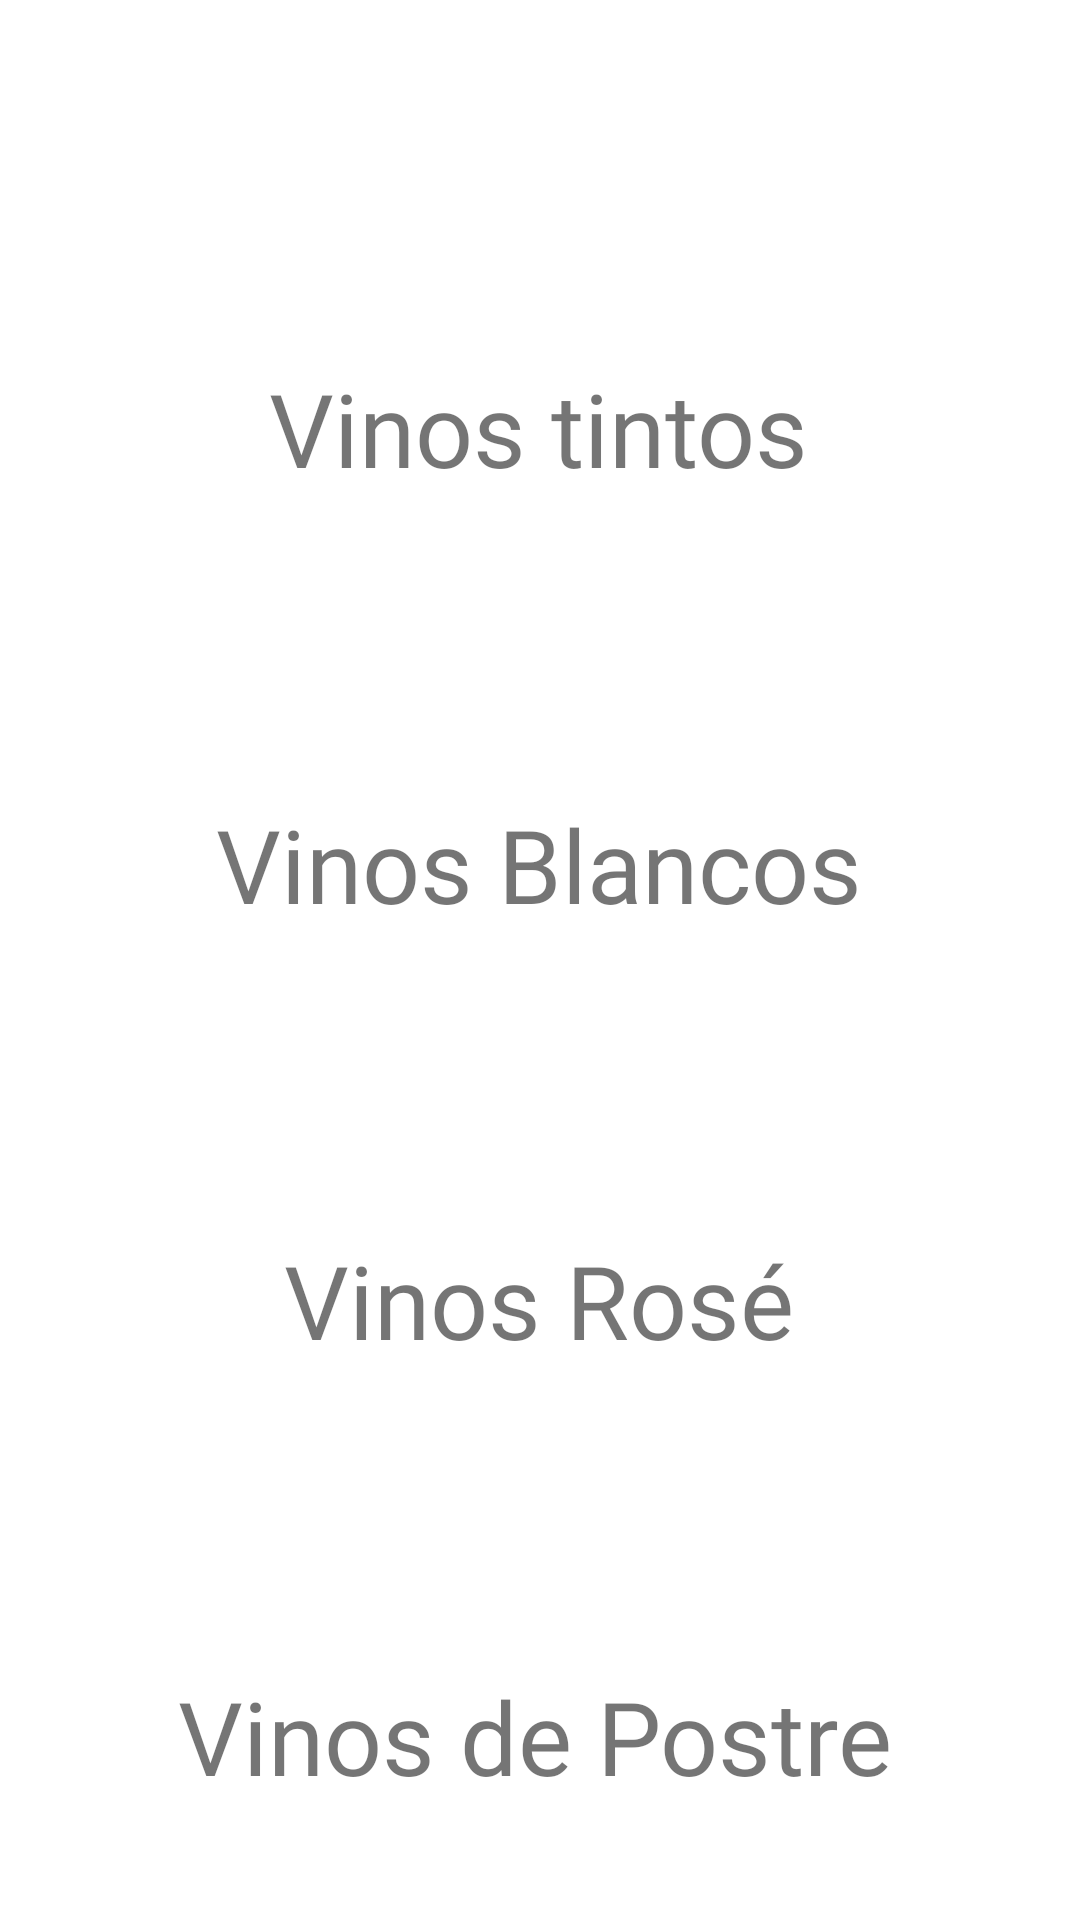

Android layout source for this screen:
<!-- AndroidManifest.xml: application theme Theme.AppManager -->
<!-- res/layout/activity_vinos.xml -->
<?xml version="1.0" encoding="utf-8"?>
<androidx.constraintlayout.widget.ConstraintLayout
    xmlns:android="http://schemas.android.com/apk/res/android"
    xmlns:app="http://schemas.android.com/apk/res-auto"
    xmlns:tools="http://schemas.android.com/tools"
    android:layout_width="match_parent"
    android:layout_height="match_parent"
    tools:context=".VinosActivity">

    <TextView
        android:id="@+id/txtTintos"
        android:layout_width="wrap_content"
        android:layout_height="wrap_content"
        android:layout_marginTop="120dp"
        android:fontFamily="@font/amatic_sc_bold"
        android:text="Vinos tintos"
        android:textSize="34sp"
        app:layout_constraintEnd_toEndOf="parent"
        app:layout_constraintHorizontal_bias="0.498"
        app:layout_constraintStart_toStartOf="parent"
        app:layout_constraintTop_toTopOf="parent" />

    <TextView
        android:id="@+id/txtBlancos"
        android:layout_width="wrap_content"
        android:layout_height="wrap_content"
        android:layout_marginTop="100dp"
        android:fontFamily="@font/amatic_sc_bold"
        android:text="Vinos Blancos"
        android:textSize="34sp"
        app:layout_constraintEnd_toEndOf="@+id/txtTintos"
        app:layout_constraintStart_toStartOf="@+id/txtTintos"
        app:layout_constraintTop_toBottomOf="@+id/txtTintos" />

    <TextView
        android:id="@+id/txtPostre"
        android:layout_width="wrap_content"
        android:layout_height="wrap_content"
        android:layout_marginTop="100dp"
        android:fontFamily="@font/amatic_sc_bold"
        android:text="Vinos de Postre"
        android:textSize="34sp"
        app:layout_constraintEnd_toEndOf="@+id/txtTintos"
        app:layout_constraintHorizontal_bias="0.52"
        app:layout_constraintStart_toStartOf="@+id/txtTintos"
        app:layout_constraintTop_toBottomOf="@+id/txtRose" />

    <TextView
        android:id="@+id/txtCopa"
        android:layout_width="wrap_content"
        android:layout_height="wrap_content"
        android:layout_marginTop="100dp"
        android:fontFamily="@font/amatic_sc_bold"
        android:text="Vinos por Copa"
        android:textSize="34sp"
        app:layout_constraintEnd_toEndOf="@+id/txtTintos"
        app:layout_constraintStart_toStartOf="@+id/txtTintos"
        app:layout_constraintTop_toBottomOf="@+id/txtPostre" />

    <TextView
        android:id="@+id/txtRose"
        android:layout_width="wrap_content"
        android:layout_height="wrap_content"
        android:layout_marginTop="100dp"
        android:fontFamily="@font/amatic_sc_bold"
        android:text="Vinos Rosé"
        android:textSize="34sp"
        app:layout_constraintEnd_toEndOf="@+id/txtTintos"
        app:layout_constraintStart_toStartOf="@+id/txtTintos"
        app:layout_constraintTop_toBottomOf="@+id/txtBlancos" />

</androidx.constraintlayout.widget.ConstraintLayout>
<!-- resources referenced by this layout -->
<resources>
  <style name="Theme.AppManager" parent="Theme.MaterialComponents.DayNight.NoActionBar">
          
          <item name="colorPrimary">@color/black</item>
          <item name="materialCalendarTheme">@style/ThemeOverlay.App.DatePicker</item>
          <item name="colorPrimaryVariant">@color/black</item>
          <item name="colorOnPrimary">@color/white</item>
          
          <item name="colorSecondary">@color/black</item>
          <item name="colorSecondaryVariant">@color/teal_700</item>
          <item name="colorOnSecondary">@color/white</item>
          
          <item name="android:statusBarColor" tools:targetApi="l">?attr/colorPrimaryVariant</item>
          
      </style>
  <color name="black">#FF000000</color>
  <style name="ThemeOverlay.App.DatePicker" parent="ThemeOverlay.MaterialComponents.MaterialCalendar">
          <item name="shapeAppearanceSmallComponent">@style/ShapeAppearance.App.SmallComponent</item>
          <item name="shapeAppearanceMediumComponent">@style/ShapeAppearance.App.MediumComponent</item>
      </style>
  <color name="white">#FFFFFFFF</color>
  <color name="teal_700">#FF018786</color>
  <style name="ShapeAppearance.App.SmallComponent" parent="ShapeAppearance.MaterialComponents.SmallComponent">
          <item name="cornerFamily">cut</item>
      </style>
  <style name="ShapeAppearance.App.MediumComponent" parent="ShapeAppearance.MaterialComponents.MediumComponent">
          <item name="cornerSize">16dp</item>
      </style>
</resources>
